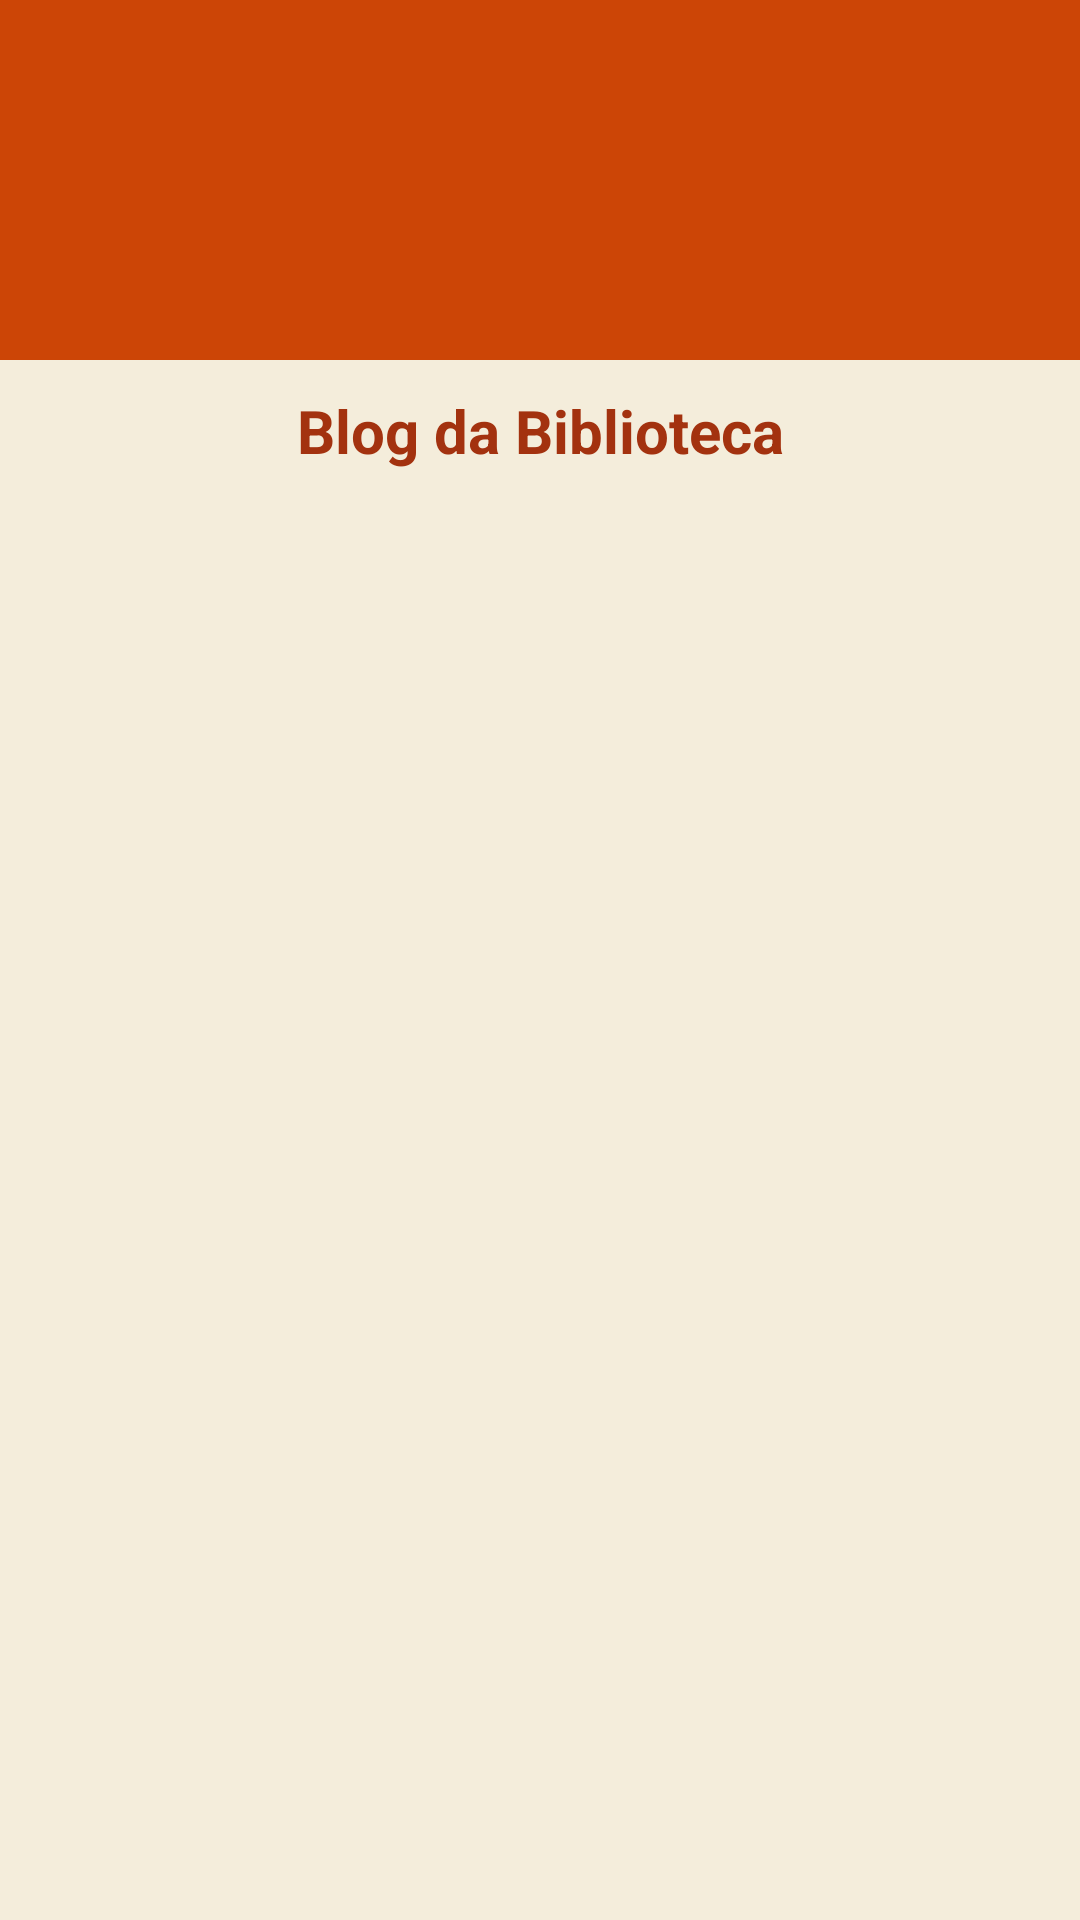

Android layout source for this screen:
<!-- AndroidManifest.xml: application theme Theme.Biblioteca -->
<!-- res/layout/activity_blog.xml -->
<?xml version="1.0" encoding="utf-8"?>
<LinearLayout
    xmlns:android="http://schemas.android.com/apk/res/android"
    xmlns:app="http://schemas.android.com/apk/res-auto"
    xmlns:tools="http://schemas.android.com/tools"
    android:layout_width="match_parent"
    android:layout_height="match_parent"
    android:orientation="vertical"
    tools:context=".Activities.BlogActivity">

    <include
        layout="@layout/navigation_header"
        android:layout_width="match_parent"
        android:layout_height="wrap_content" />

    <LinearLayout
        android:layout_width="match_parent"
        android:layout_height="match_parent"
        android:background="#F4EDDB"
        android:gravity="center_horizontal"
        android:orientation="vertical">

        <LinearLayout
            android:layout_width="match_parent"
            android:layout_height="wrap_content"
            android:orientation="horizontal">

            <TextView
                android:id="@+id/tv_blog_back"
                android:layout_width="match_parent"
                android:layout_height="wrap_content"
                android:gravity="center"
                android:padding="10dp"
                android:text="@string/library_blog"
                android:textColor="#A3320F"
                android:textSize="20sp"
                android:textStyle="bold"
                app:drawableStartCompat="@drawable/back_icon" />
        </LinearLayout>

        <androidx.recyclerview.widget.RecyclerView
            android:id="@+id/rv_posts"
            android:layout_width="match_parent"
            android:layout_height="match_parent"
            android:padding="10dp"/>

    </LinearLayout>
</LinearLayout>
<!-- res/layout/navigation_header.xml (included above) -->
<?xml version="1.0" encoding="utf-8"?>
<LinearLayout xmlns:android="http://schemas.android.com/apk/res/android"
    android:layout_width="match_parent"
    android:layout_height="180dp"
    android:background="#CC4506"
    android:gravity="bottom"
    android:orientation="vertical"
    android:padding="15dp"
    android:theme="@style/ThemeOverlay.AppCompat.Dark">

    <ImageView
        android:layout_width="90dp"
        android:layout_height="90dp"
        android:src="@drawable/book" />


</LinearLayout>
<!-- resources referenced by this layout -->
<resources>
  <string name="library_blog">Blog da Biblioteca</string>
  <style name="Theme.Biblioteca" parent="Theme.AppCompat.Light.NoActionBar">
          
          <item name="colorPrimary">@color/purple_500</item>
          <item name="colorPrimaryVariant">@color/purple_700</item>
          <item name="colorOnPrimary">@color/white</item>
          
          <item name="colorSecondary">@color/teal_200</item>
          <item name="colorSecondaryVariant">@color/teal_700</item>
          <item name="colorOnSecondary">@color/black</item>
          
          <item name="android:statusBarColor" tools:targetApi="l">?attr/colorPrimaryVariant</item>
          
      </style>
  <!-- not gathered from this repository: default colours our renderer supplied (Android Studio template values) -->
  <color name="purple_500">#FF6200EE</color>
  <color name="purple_700">#FF3700B3</color>
  <color name="teal_200">#FF03DAC5</color>
  <color name="teal_700">#FF018786</color>
  <color name="black">#FF000000</color>
  <color name="white">#FFFFFFFF</color>
</resources>
